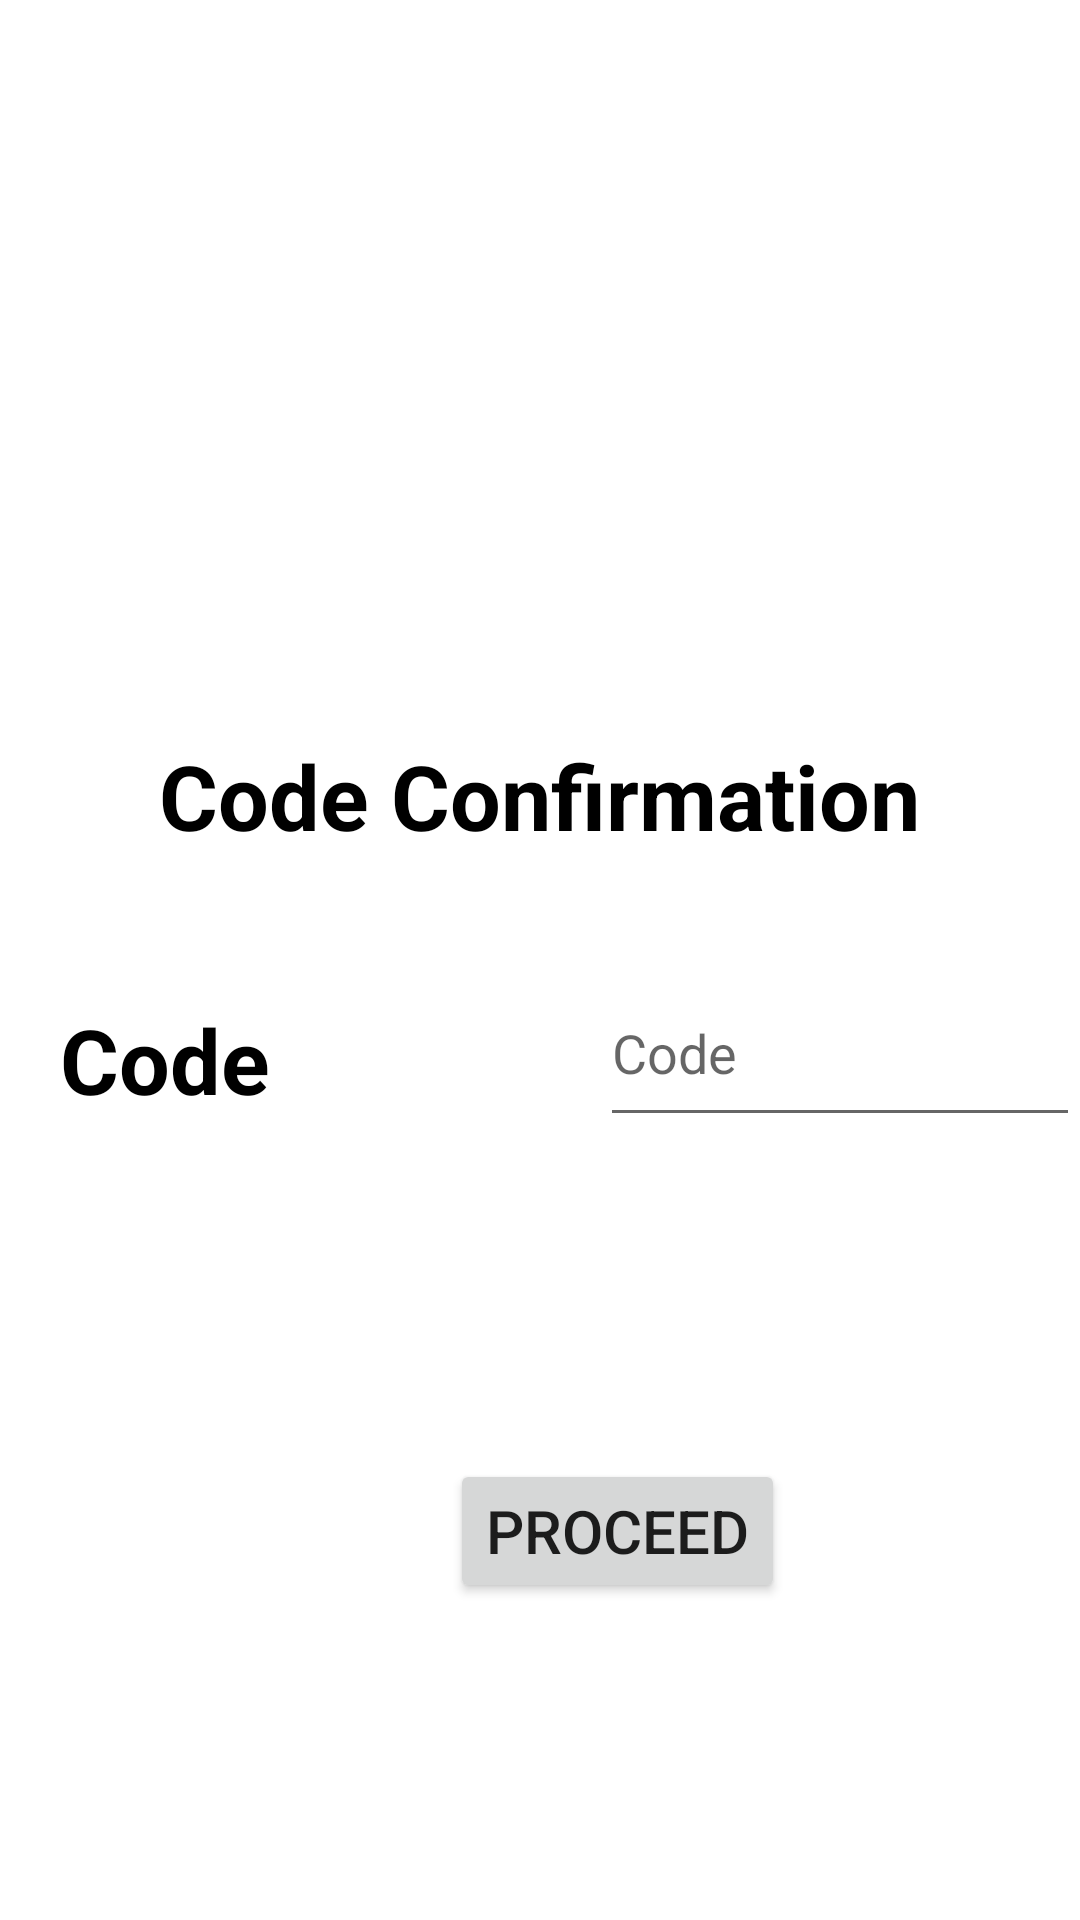

The Android layout XML behind this screen, and the referenced resources:
<!-- AndroidManifest.xml: application theme Theme.Jua -->
<!-- res/layout/activity_codeconfirmation.xml -->
<?xml version="1.0" encoding="utf-8"?>
<RelativeLayout
    xmlns:android="http://schemas.android.com/apk/res/android"
    xmlns:app="http://schemas.android.com/apk/res-auto"
    xmlns:tools="http://schemas.android.com/tools"
    android:layout_width="match_parent"
    android:layout_height="match_parent"
    android:background="@color/colorBackground"
    tools:context=".LogIn">


    <ImageView
        android:id="@+id/codelog"
        android:layout_width="170dp"
        android:layout_height="170dp"
        android:layout_marginStart="100sp"
        android:layout_marginTop="50sp"
        android:src="@drawable/police" />

    <TextView
        android:layout_width="wrap_content"
        android:layout_height="wrap_content"
        android:layout_below="@+id/codelog"
        android:textStyle="bold"
        android:textColor="@color/black"
        android:textSize="30sp"
        android:layout_marginTop="25dp"
        android:layout_centerInParent="true"
        android:text="Code Confirmation"/>

    <EditText
        android:layout_width="191dp"
        android:layout_height="59dp"
        android:id="@+id/user"
        android:layout_below="@+id/codelog"
        android:layout_marginStart="200sp"
        android:hint="Code"
        android:layout_marginTop="100sp" />


    <TextView
        android:id="@+id/name"
        android:layout_width="wrap_content"
        android:layout_height="wrap_content"
        android:layout_below="@+id/codelog"
        android:layout_marginStart="20dp"
        android:layout_marginTop="113dp"
        android:text="Code"
        android:textColor="@color/black"
        android:textSize="30sp"
        android:textStyle="bold" />

    <Button
        android:id="@+id/codeenter"
        android:layout_width="wrap_content"
        android:layout_height="wrap_content"
        android:layout_below="@+id/name"
        android:layout_marginTop="113dp"
        android:textSize="20sp"
        android:layout_marginStart="150sp"
        android:text="Proceed" />



</RelativeLayout>
<!-- resources referenced by this layout -->
<resources>
  <style name="Theme.Jua" parent="Theme.MaterialComponents.DayNight.DarkActionBar">
          
          <item name="colorPrimary">@color/purple_500</item>
          <item name="colorPrimaryVariant">@color/purple_700</item>
          <item name="colorOnPrimary">@color/white</item>
          
          <item name="colorSecondary">@color/teal_200</item>
          <item name="colorSecondaryVariant">@color/teal_700</item>
          <item name="colorOnSecondary">@color/black</item>
          
          <item name="android:statusBarColor" tools:targetApi="l">?attr/colorPrimaryVariant</item>
          
      </style>
  <!-- not gathered from this repository: default colours our renderer supplied (Android Studio template values) -->
  <color name="purple_500">#FF6200EE</color>
  <color name="purple_700">#FF3700B3</color>
  <color name="teal_200">#FF03DAC5</color>
  <color name="teal_700">#FF018786</color>
  <color name="black">#FF000000</color>
  <color name="white">#FFFFFFFF</color>
</resources>
